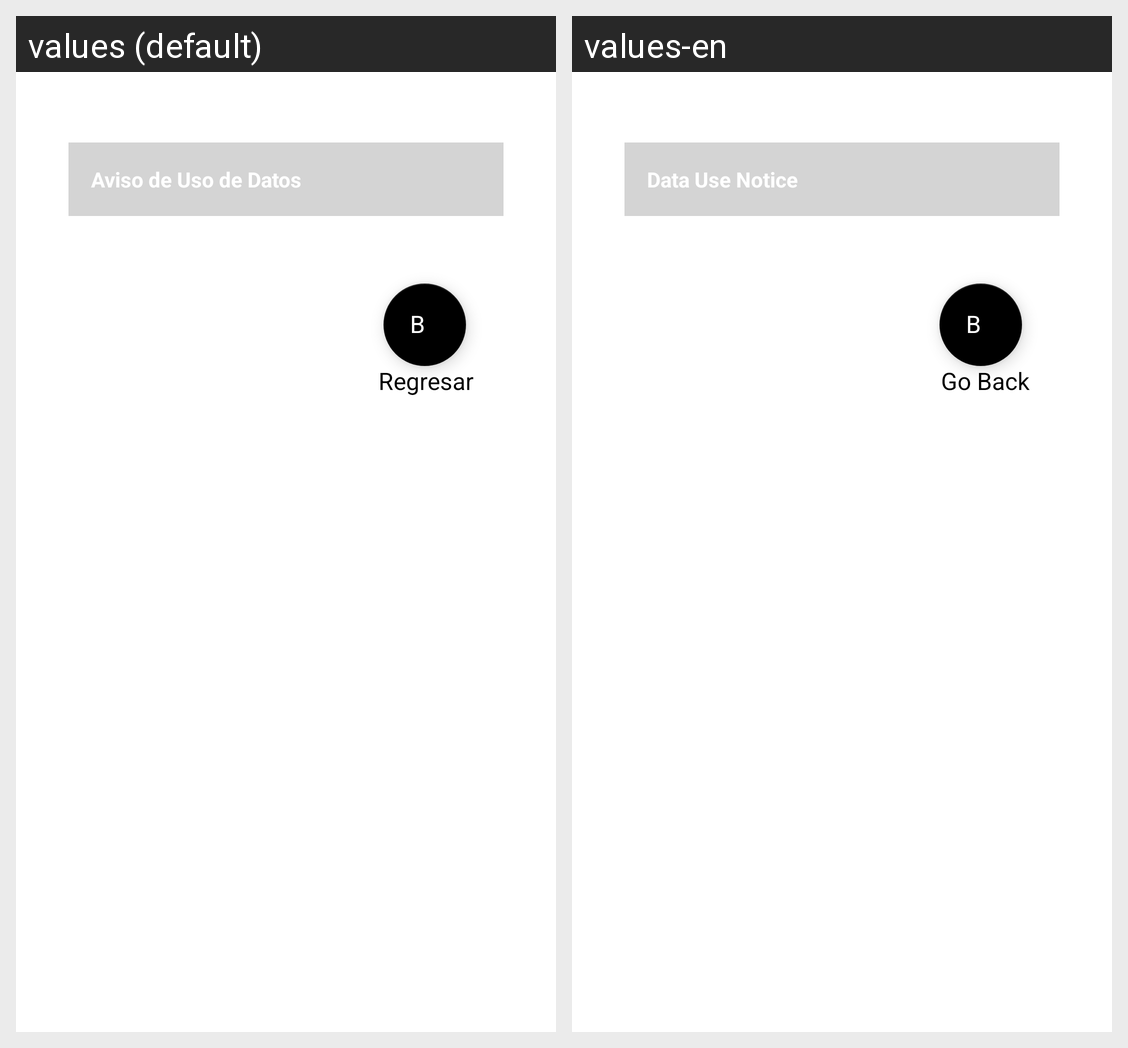

Here is an Android app screen in its default locale and in the app's own translations. Write out the translated-string differences for the strings that appear on this screen.
Android screen res/layout/activity_data_notice.xml rendered under 2 locales, left to right: values (default), values-en. Device: Nexus 5 (rendered at 1080×1920; each locale shown at half size, 540×960, under a caption strip naming it); theme Theme.BoulderCorpRegistration.NoTitlle.
Strings drawn on this screen, with the default value and each locale's value (text and hints the layout hard-codes, and strings that could not be matched under every locale, appear in the picture but are not listed):

use_data
  values: Aviso de Uso de Datos
  values-en: Data Use Notice

regresar
  values: Regresar
  values-en: Go Back
